Run: headless pygame with SDL's dummy video driver; simulated clock (each Clock.tick advances the game by its frame time, no real sleeping); random seed 0; keys injected as events and as key.get_pressed() state; no mouse input.
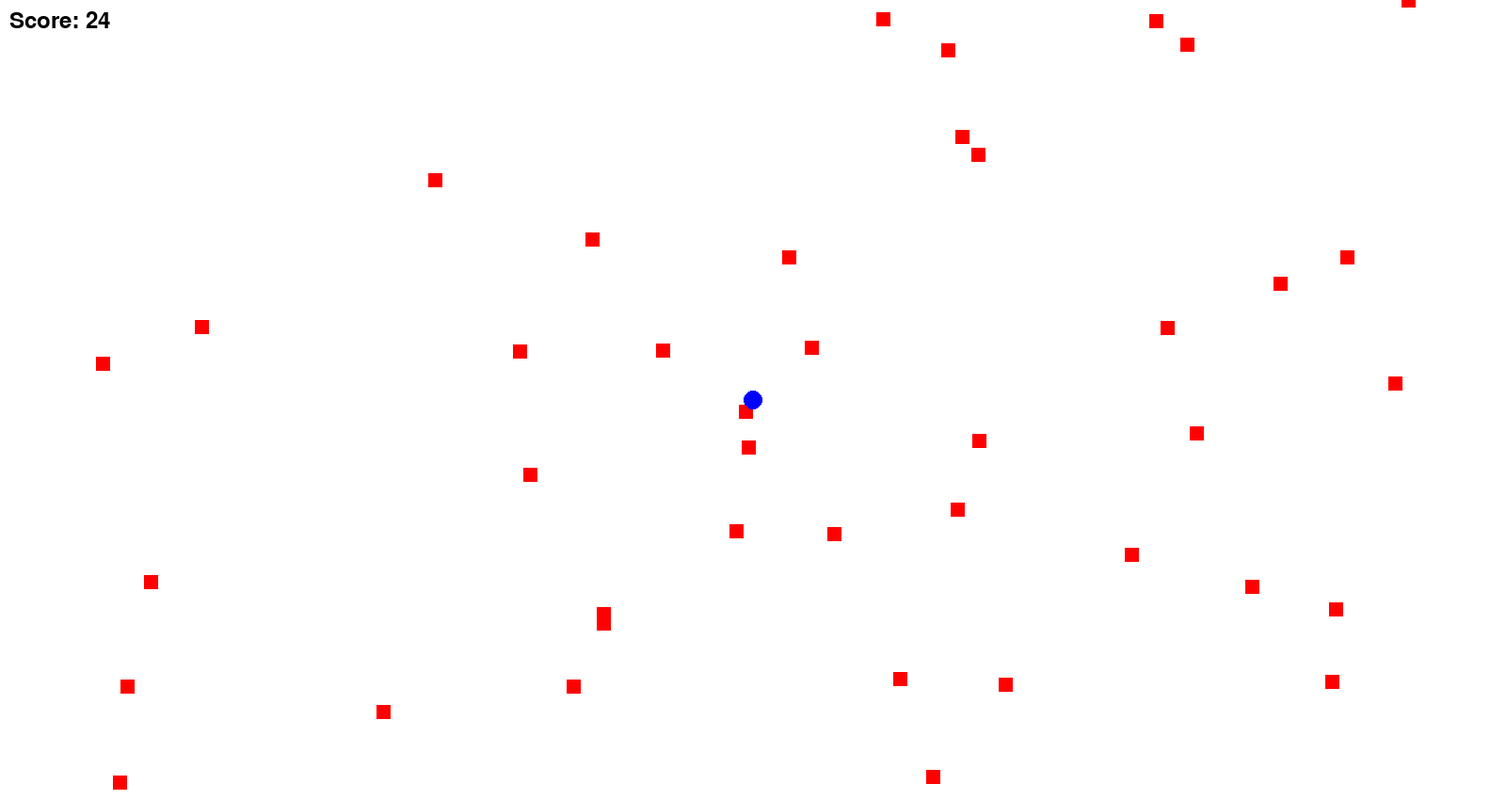
Frame 1 of 1 · flips 1–60 · no input (game ended)

The pygame program that drew these frames:

import pygame
import random

pygame.init()

SCREEN_WIDTH = 1600
SCREEN_HEIGHT = 850
DOT_SIZE = 10
OBSTACLE_SIZE = 15  # Increase obstacle size for better visibility
BG_COLOR = (255, 255, 255)
DOT_COLOR = (0, 0, 255)
OBSTACLE_COLOR = (255, 0, 0)
SCORE_COLOR = (0, 0, 0)
FPS = 60

screen = pygame.display.set_mode((SCREEN_WIDTH, SCREEN_HEIGHT))
pygame.display.set_caption("Dot Game")

clock = pygame.time.Clock()

dot_x = SCREEN_WIDTH // 2
dot_y = SCREEN_HEIGHT // 2
dot_speed = 4  # Movement speed of the dot

# List to hold obstacle information
obstacles = []
num_obstacles = 66  # Number of obstacles

# Create initial obstacles falling from the top and sides
for _ in range(num_obstacles):
    side = random.choice(["top", "left", "right"])  # Choose top, left, or right side
    if side == "top":
        obstacle_x = random.randint(0, SCREEN_WIDTH - OBSTACLE_SIZE)
        obstacle_y = random.randint(-SCREEN_HEIGHT, -OBSTACLE_SIZE)
        obstacle_dx = 0  # No horizontal movement
        obstacle_dy = random.randint(1, 3)  # Random initial downward velocity
    elif side == "left":
        obstacle_x = random.randint(-OBSTACLE_SIZE, SCREEN_WIDTH // 2 - OBSTACLE_SIZE)
        obstacle_y = random.randint(0, SCREEN_HEIGHT - OBSTACLE_SIZE)
        obstacle_dx = random.randint(1, 3)  # Random initial horizontal velocity towards the right
        obstacle_dy = 0  # No vertical movement
    else:  # side == "right"
        obstacle_x = random.randint(SCREEN_WIDTH // 2, SCREEN_WIDTH)
        obstacle_y = random.randint(0, SCREEN_HEIGHT - OBSTACLE_SIZE)
        obstacle_dx = random.randint(-3, -1)  # Random initial horizontal velocity towards the left
        obstacle_dy = 0  # No vertical movement

    obstacles.append((obstacle_x, obstacle_y, obstacle_dx, obstacle_dy, side))

# Initialize score
score = 0

# Game loop
running = True
while running:
    # Handle events
    for event in pygame.event.get():
        if event.type == pygame.QUIT:
            running = False

    # Get key states for arrow keys
    keys = pygame.key.get_pressed()

    # Update dot position based on arrow key input
    if keys[pygame.K_LEFT]:
        dot_x -= dot_speed
    elif keys[pygame.K_RIGHT]:
        dot_x += dot_speed
    if keys[pygame.K_UP]:
        dot_y -= dot_speed
    elif keys[pygame.K_DOWN]:
        dot_y += dot_speed

    # Clear the screen
    screen.fill(BG_COLOR)

    # Update obstacles
    for i in range(num_obstacles):
        obstacle_x, obstacle_y, obstacle_dx, obstacle_dy, side = obstacles[i]

        # Update obstacle position
        obstacle_x += obstacle_dx
        obstacle_y += obstacle_dy

        # Check collision with screen edges for obstacle
        if side == "top":
            if obstacle_y >= SCREEN_HEIGHT:  # If obstacle falls below the screen, respawn at the top
                obstacle_x = random.randint(0, SCREEN_WIDTH - OBSTACLE_SIZE)
                obstacle_y = random.randint(-SCREEN_HEIGHT, -OBSTACLE_SIZE)
                obstacle_dy = random.randint(1, 3)
        elif side == "left" or side == "right":
            if obstacle_x <= 0 or obstacle_x >= SCREEN_WIDTH - OBSTACLE_SIZE:
                obstacle_dx = -obstacle_dx
            if obstacle_y <= 0 or obstacle_y >= SCREEN_HEIGHT - OBSTACLE_SIZE:
                obstacle_dy = -obstacle_dy

        # Update obstacle information in list
        obstacles[i] = (obstacle_x, obstacle_y, obstacle_dx, obstacle_dy, side)

        # Draw the obstacle with increased size for better visibility
        pygame.draw.rect(screen, OBSTACLE_COLOR, (obstacle_x, obstacle_y, OBSTACLE_SIZE, OBSTACLE_SIZE))

        # Check collision between dot and obstacle
        if (dot_x + DOT_SIZE >= obstacle_x and dot_x <= obstacle_x + OBSTACLE_SIZE and
                dot_y + DOT_SIZE >= obstacle_y and dot_y <= obstacle_y + OBSTACLE_SIZE):
            running = False

    # Draw the dot (player)
    pygame.draw.circle(screen, DOT_COLOR, (dot_x, dot_y), DOT_SIZE)

    # Update and display score
    score += 1  # Increment score (you can adjust scoring logic as per your game rules)
    score_text = f"Score: {score}"
    font = pygame.font.Font(None, 36)
    text_surface = font.render(score_text, True, SCORE_COLOR)
    screen.blit(text_surface, (10, 10))  # Display score at (10, 10) on the screen

    # Update the screen
    pygame.display.flip()

    # Cap the frame rate
    clock.tick(FPS)

# Quit Pygame
pygame.quit()
